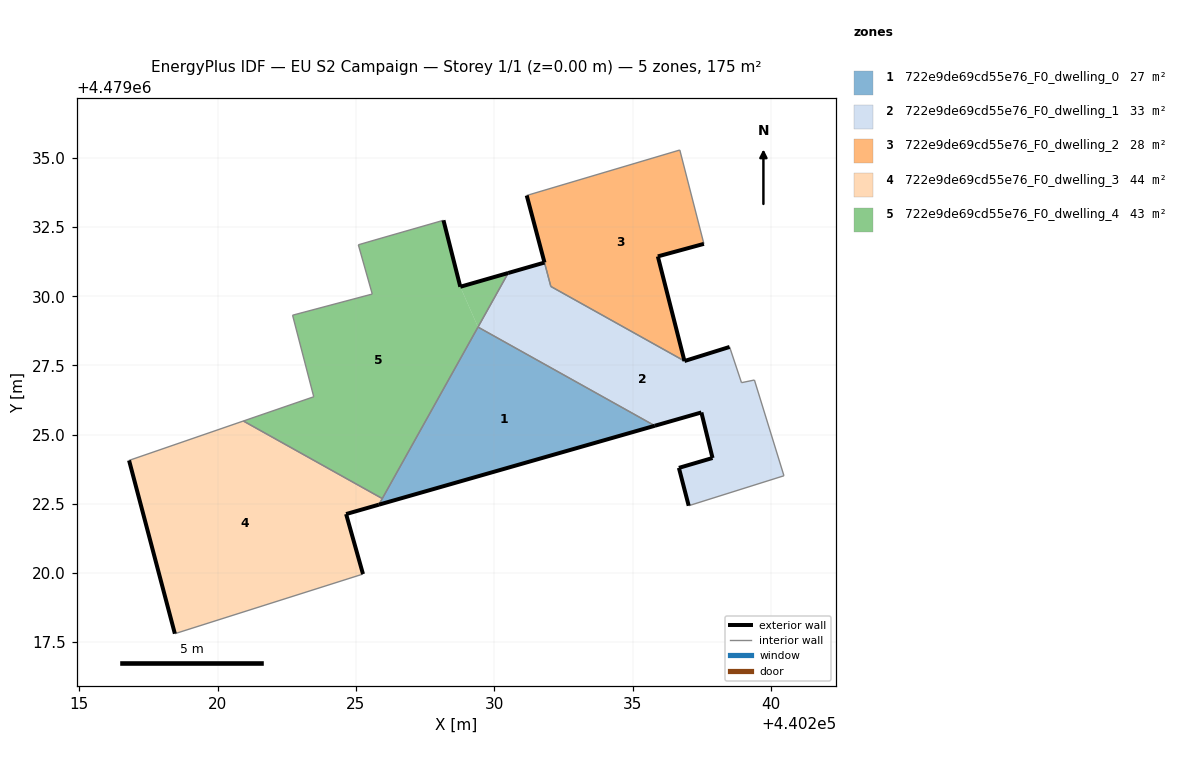
=== STOREY PLAN SPEC (per zone: floor XY polygon, exterior-wall plan segments, windows/doors) ===
zone 1: 722e9de69cd55e76_F0_dwelling_0  (26.9 m²)
  floor: (440235.80, 4479025.32) (440229.41, 4479028.89) (440225.83, 4479022.47)
  exterior wall: (440235.80, 4479025.32) – (440225.83, 4479022.47)  [10.4 m]
  interior walls: 3
zone 2: 722e9de69cd55e76_F0_dwelling_1  (32.9 m²)
  floor: (440240.47, 4479023.51) (440239.40, 4479026.97) (440238.94, 4479026.88) (440238.51, 4479028.17) (440236.88, 4479027.66) (440232.05, 4479030.36) (440231.82, 4479031.22) (440230.51, 4479030.84) (440229.41, 4479028.89) (440235.80, 4479025.32) (440237.49, 4479025.80) (440237.89, 4479024.16) (440236.67, 4479023.80) (440237.03, 4479022.43)
  exterior wall: (440230.51, 4479030.84) – (440231.82, 4479031.22)  [1.4 m]
  exterior wall: (440236.88, 4479027.66) – (440238.51, 4479028.17)  [1.7 m]
  exterior wall: (440237.03, 4479022.43) – (440236.67, 4479023.80)  [1.4 m]
  exterior wall: (440236.67, 4479023.80) – (440237.89, 4479024.16)  [1.3 m]
  exterior wall: (440237.89, 4479024.16) – (440237.49, 4479025.80)  [1.7 m]
  exterior wall: (440237.49, 4479025.80) – (440235.80, 4479025.32)  [1.8 m]
  interior walls: 8
zone 3: 722e9de69cd55e76_F0_dwelling_2  (27.7 m²)
  floor: (440236.88, 4479027.66) (440235.91, 4479031.44) (440237.58, 4479031.89) (440236.71, 4479035.29) (440231.17, 4479033.64) (440232.05, 4479030.36)
  exterior wall: (440231.82, 4479031.22) – (440231.82, 4479031.22)  [0.0 m]
  exterior wall: (440231.82, 4479031.22) – (440231.17, 4479033.64)  [2.5 m]
  exterior wall: (440237.58, 4479031.89) – (440235.91, 4479031.44)  [1.7 m]
  exterior wall: (440235.91, 4479031.44) – (440236.88, 4479027.66)  [3.9 m]
  interior walls: 4
zone 4: 722e9de69cd55e76_F0_dwelling_3  (43.9 m²)
  floor: (440225.26, 4479019.96) (440224.65, 4479022.13) (440225.83, 4479022.47) (440225.95, 4479022.69) (440220.93, 4479025.49) (440216.80, 4479024.07) (440218.46, 4479017.80)
  exterior wall: (440225.83, 4479022.47) – (440224.65, 4479022.13)  [1.2 m]
  exterior wall: (440224.65, 4479022.13) – (440225.26, 4479019.96)  [2.3 m]
  exterior wall: (440218.46, 4479017.80) – (440216.80, 4479024.07)  [6.5 m]
  interior walls: 4
zone 5: 722e9de69cd55e76_F0_dwelling_4  (43.4 m²)
  floor: (440225.95, 4479022.69) (440229.41, 4479028.89) (440228.77, 4479030.34) (440228.17, 4479032.75) (440225.87, 4479032.09) (440225.09, 4479031.86) (440225.59, 4479030.08) (440222.71, 4479029.32) (440223.48, 4479026.37) (440220.93, 4479025.49)
  floor: (440229.41, 4479028.89) (440230.51, 4479030.84) (440228.77, 4479030.34)
  exterior wall: (440228.17, 4479032.75) – (440228.77, 4479030.34)  [2.5 m]
  exterior wall: (440228.77, 4479030.34) – (440230.51, 4479030.84)  [1.8 m]
  interior walls: 9

=== DERIVED (storey summary) ===
Building: EU S2 Campaign
Storey: 1 of 1  (floor level z = 0.00 m)
Storey gross floor area: 174.8 m²
Zones on this storey: 5
  - 722e9de69cd55e76_F0_dwelling_0: floor 26.9 m²; exterior wall 10.4 m (31.1 m²); WWR 0.0%
  - 722e9de69cd55e76_F0_dwelling_1: floor 32.9 m²; exterior wall 9.2 m (27.6 m²); WWR 0.0%
  - 722e9de69cd55e76_F0_dwelling_2: floor 27.7 m²; exterior wall 8.1 m (24.4 m²); WWR 0.0%
  - 722e9de69cd55e76_F0_dwelling_3: floor 43.9 m²; exterior wall 10.0 m (29.9 m²); WWR 0.0%
  - 722e9de69cd55e76_F0_dwelling_4: floor 43.4 m²; exterior wall 4.3 m (12.8 m²); WWR 0.0%
Zone adjacency (shared interzone walls):
  - 722e9de69cd55e76_F0_dwelling_0 ↔ 722e9de69cd55e76_F0_dwelling_1
  - 722e9de69cd55e76_F0_dwelling_0 ↔ 722e9de69cd55e76_F0_dwelling_3
  - 722e9de69cd55e76_F0_dwelling_0 ↔ 722e9de69cd55e76_F0_dwelling_4
  - 722e9de69cd55e76_F0_dwelling_1 ↔ 722e9de69cd55e76_F0_dwelling_2
  - 722e9de69cd55e76_F0_dwelling_1 ↔ 722e9de69cd55e76_F0_dwelling_4
  - 722e9de69cd55e76_F0_dwelling_3 ↔ 722e9de69cd55e76_F0_dwelling_4